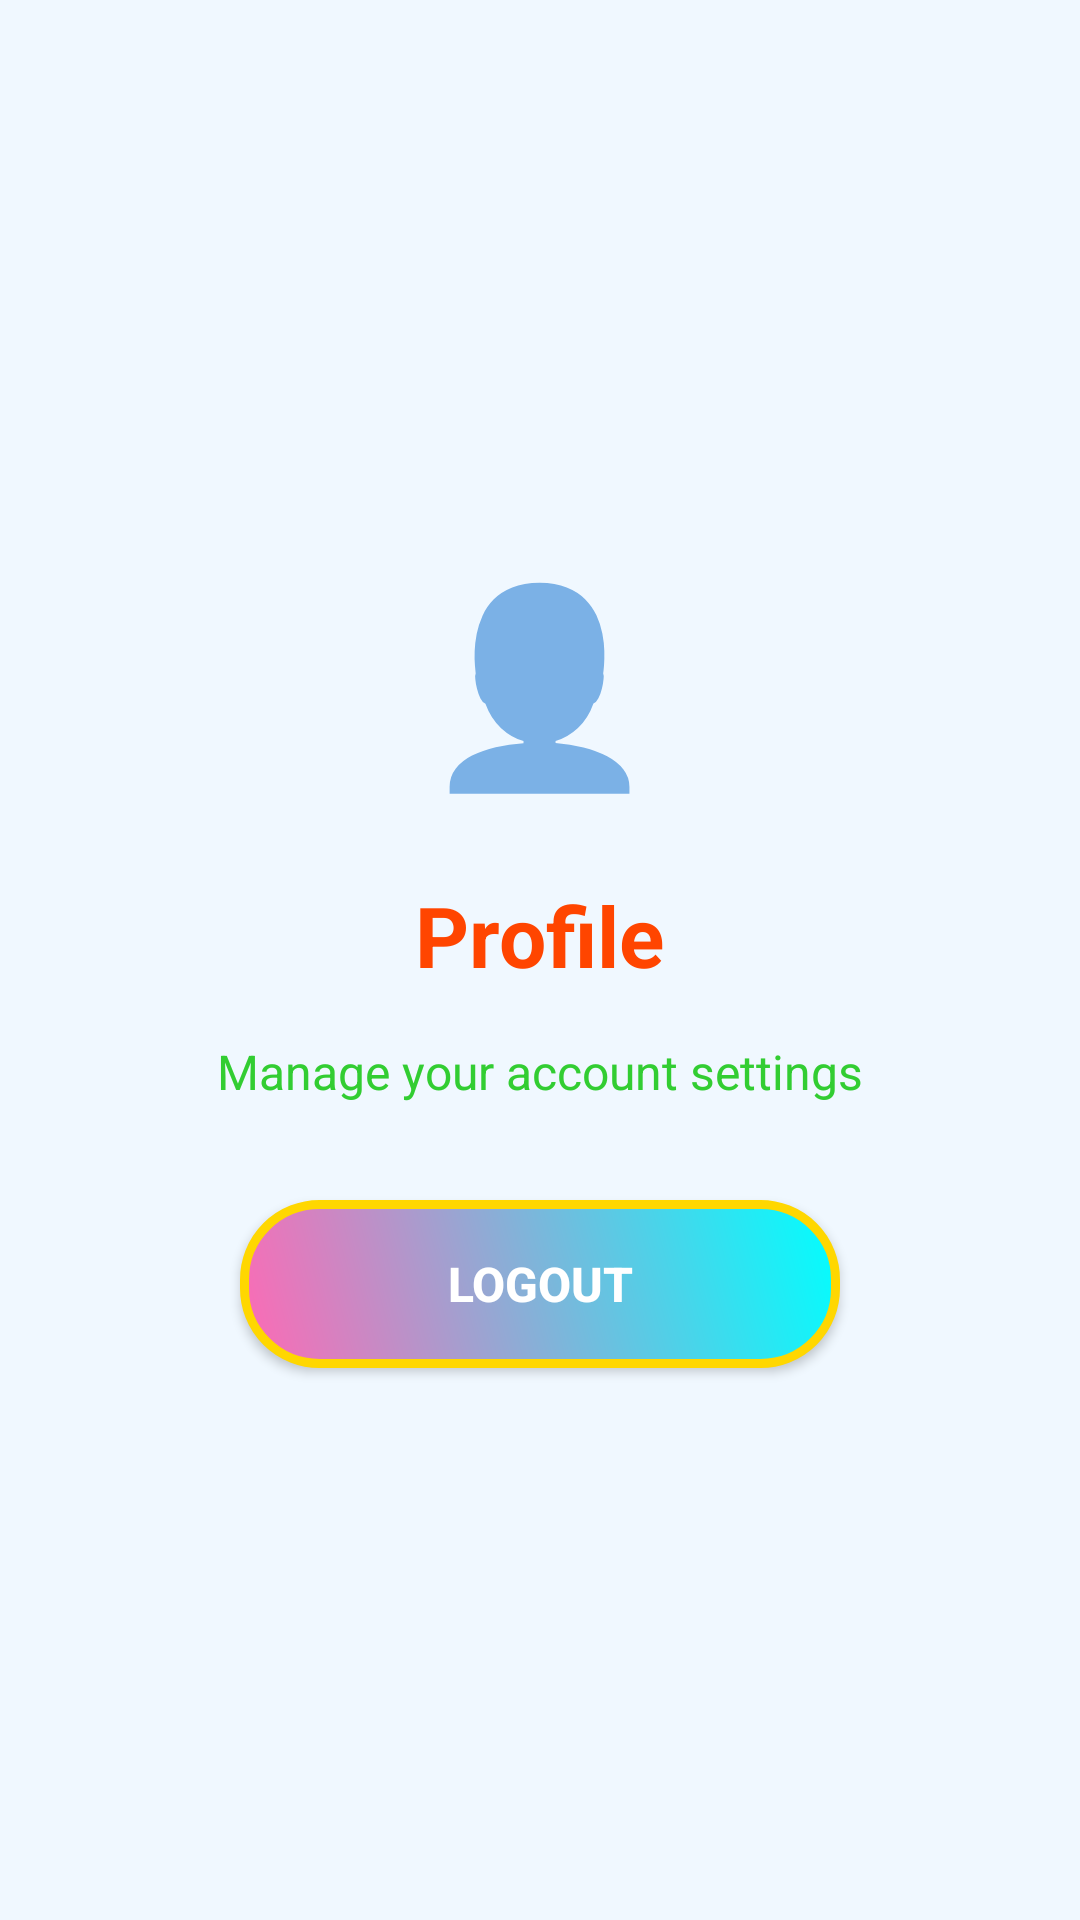

Write the Android layout XML for this screen, with the resource values it uses.
<!-- AndroidManifest.xml: application theme Theme.InternTaskApp -->
<!-- res/layout/fragment_profile.xml -->
<?xml version="1.0" encoding="utf-8"?>
<LinearLayout xmlns:android="http://schemas.android.com/apk/res/android"
    android:layout_width="match_parent"
    android:layout_height="match_parent"
    android:orientation="vertical"
    android:background="@color/background"
    android:padding="24dp"
    android:gravity="center">

    <TextView
        android:layout_width="wrap_content"
        android:layout_height="wrap_content"
        android:text="👤"
        android:textSize="64sp"
        android:layout_marginBottom="24dp" />

    <TextView
        android:layout_width="wrap_content"
        android:layout_height="wrap_content"
        android:text="Profile"
        android:textSize="28sp"
        android:textStyle="bold"
        android:textColor="@color/text_primary"
        android:layout_marginBottom="16dp" />

    <TextView
        android:layout_width="wrap_content"
        android:layout_height="wrap_content"
        android:text="Manage your account settings"
        android:textSize="16sp"
        android:textColor="@color/text_secondary"
        android:layout_marginBottom="32dp" />

    <Button
        android:id="@+id/btnLogout"
        android:layout_width="200dp"
        android:layout_height="56dp"
        android:text="Logout"
        android:textColor="@color/white"
        android:textSize="16sp"
        android:textStyle="bold"
        android:background="@drawable/button_primary" />

</LinearLayout>
<!-- resources referenced by this layout -->
<resources>
  <color name="background">#F0F8FF</color>
  <color name="text_primary">#FF4500</color>
  <color name="text_secondary">#32CD32</color>
  <color name="white">#FFFFFFFF</color>
  <!-- drawable button_primary (drawable) -->
  <?xml version="1.0" encoding="utf-8"?>
  <shape xmlns:android="http://schemas.android.com/apk/res/android">
      <gradient
          android:startColor="@color/primary"
          android:endColor="@color/accent"
          android:angle="45" />
      <corners android:radius="25dp" />
      <stroke android:width="3dp" android:color="@color/warning" />
  </shape>
  <style name="Theme.InternTaskApp" parent="Theme.MaterialComponents.DayNight.NoActionBar">
          
          <item name="colorPrimary">@color/primary</item>
          <item name="colorPrimaryVariant">@color/primary_dark</item>
          <item name="colorOnPrimary">@color/white</item>
          
          <item name="colorSecondary">@color/accent</item>
          <item name="colorSecondaryVariant">@color/accent_light</item>
          <item name="colorOnSecondary">@color/black</item>
          
          <item name="android:statusBarColor">@android:color/transparent</item>
          <item name="android:windowLightStatusBar">false</item>
          
          <item name="android:windowFullscreen">true</item>
          <item name="android:windowNoTitle">true</item>
          
      </style>
  <color name="primary">#FF69B4</color>
  <color name="accent">#00FFFF</color>
  <color name="warning">#FFD700</color>
  <color name="primary_dark">#FF1493</color>
  <color name="accent_light">#87CEEB</color>
  <color name="black">#FF000000</color>
</resources>
